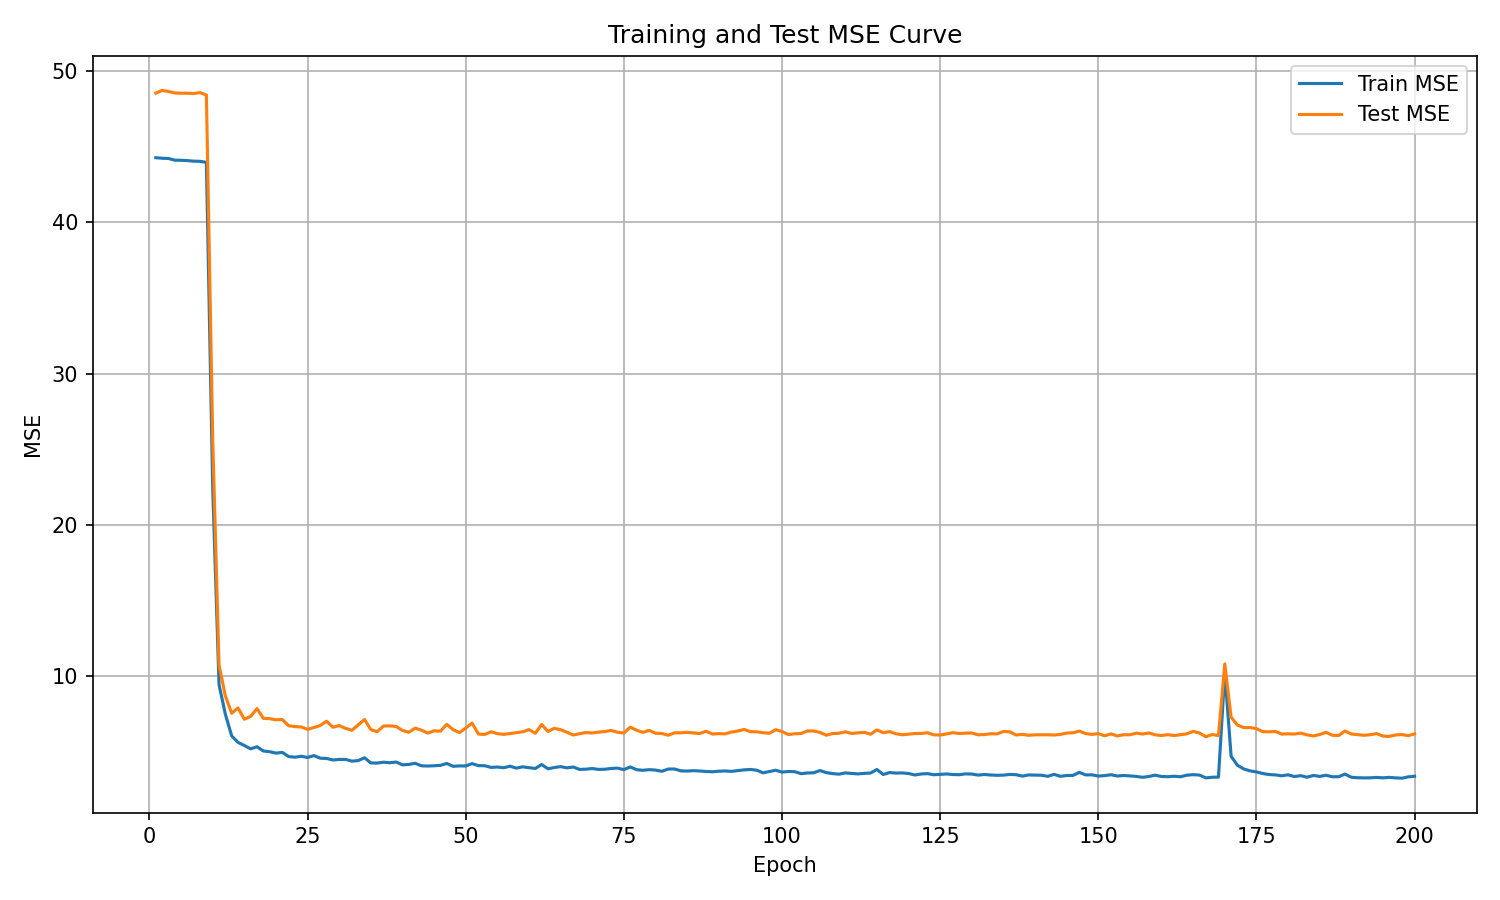

The data file committed next to this chart (first rows):
epoch, train_mse, test_mse
1, 44.26, 48.52
2, 44.22, 48.71
3, 44.21, 48.64
4, 44.1, 48.54
5, 44.09, 48.52
6, 44.07, 48.52
7, 44.03, 48.5
8, 44.02, 48.56
9, 43.95, 48.4
10, 22.45, 25.65
11, 9.446, 10.73
12, 7.492, 8.696
13, 6.056, 7.558
14, 5.635, 7.91
15, 5.428, 7.162
16, 5.208, 7.358
17, 5.346, 7.865
18, 5.067, 7.224
19, 5.019, 7.203
20, 4.925, 7.126
21, 4.977, 7.147
22, 4.697, 6.736
23, 4.657, 6.679
24, 4.717, 6.653
25, 4.637, 6.502
26, 4.761, 6.62
27, 4.59, 6.75
28, 4.575, 7.033
29, 4.472, 6.635
30, 4.508, 6.746
31, 4.512, 6.561
32, 4.394, 6.435
33, 4.433, 6.787
34, 4.621, 7.144
35, 4.277, 6.474
36, 4.267, 6.347
37, 4.325, 6.715
38, 4.289, 6.723
39, 4.336, 6.687
40, 4.149, 6.423
41, 4.179, 6.306
42, 4.253, 6.573
43, 4.088, 6.441
44, 4.073, 6.249
45, 4.091, 6.402
46, 4.116, 6.374
47, 4.244, 6.825
48, 4.053, 6.477
49, 4.081, 6.281
50, 4.077, 6.577
51, 4.232, 6.911
52, 4.097, 6.188
53, 4.094, 6.156
54, 3.982, 6.335
55, 4.006, 6.213
56, 3.961, 6.165
57, 4.06, 6.217
58, 3.935, 6.274
59, 4.02, 6.334
60, 3.964, 6.48
... 140 more rows
